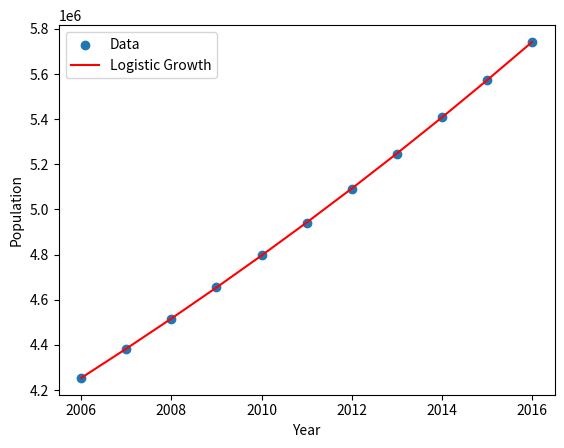

Python code for this plot:
import numpy as np
from scipy.optimize import curve_fit
import matplotlib.pyplot as plt

# Provided data
years = np.array([2006, 2007, 2008, 2009, 2010, 2011, 2012, 2013, 2014, 2015, 2016])
population = np.array([4253641, 4383184, 4516571, 4654245, 4795967, 4942026, 5092533, 5247624, 5407489, 5572285, 5742093])

# Logistic function
def logistic_growth(t, K, P0, r):
    return K * P0 / (P0 + (K - P0) * np.exp(-r * (t - years[0])))

# Fit model
popt, _ = curve_fit(logistic_growth, years, population, p0=[10_000_000, population[0], 0.03])

# Extract parameters
K, P0, r = popt
print(f"Estimated Carrying Capacity (K): {K:.2f}")

# Plot
plt.scatter(years, population, label="Data")
plt.plot(years, logistic_growth(years, *popt), label="Logistic Growth", color='red')
plt.xlabel('Year')
plt.ylabel('Population')
plt.legend()
plt.show()